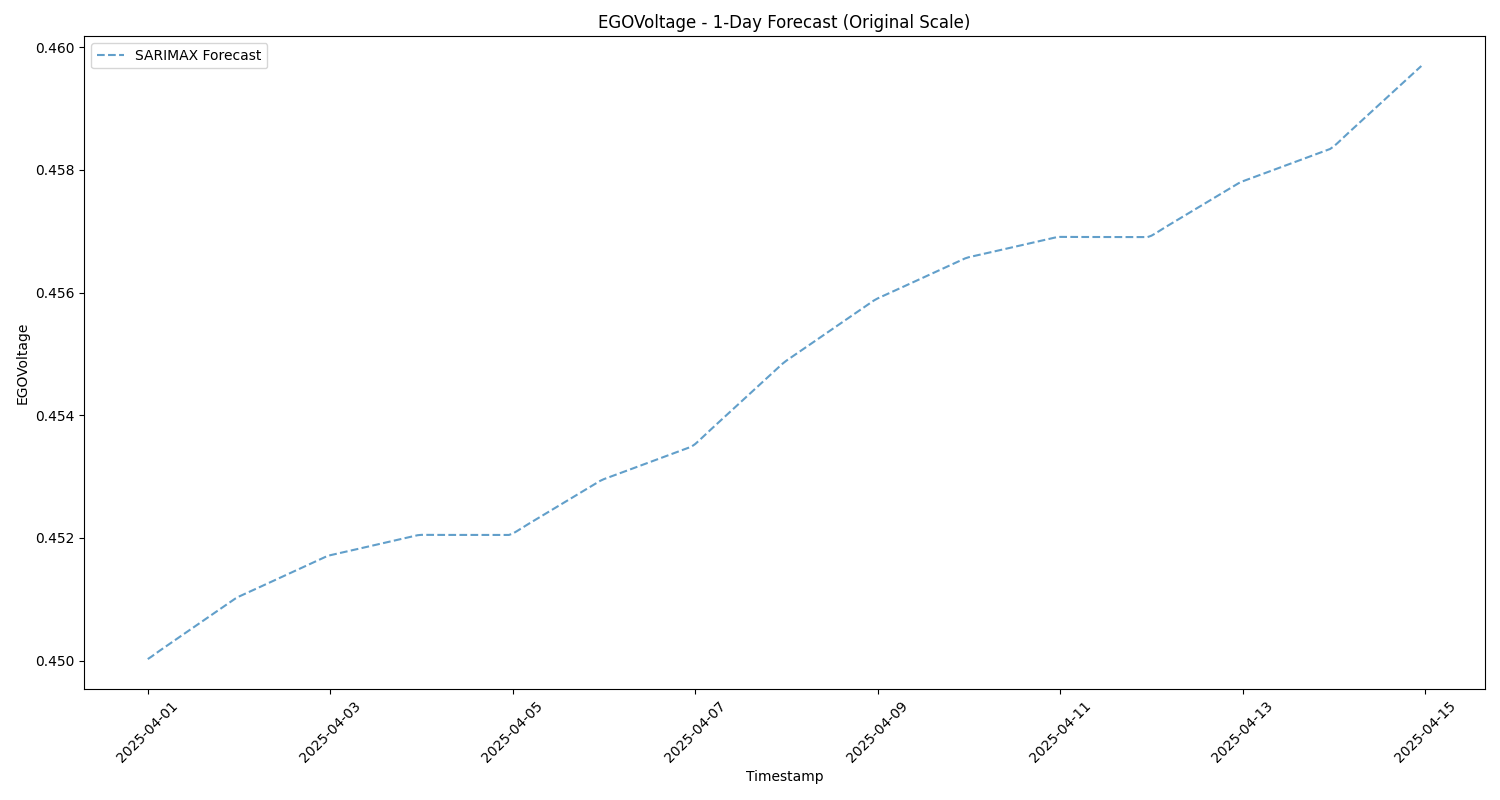

Source data for this figure (header and first rows):
Timestamp, sarimax_forecast
2025-04-01 00:00:00, 0.45
2025-04-01 01:00:00, 0.4501
2025-04-01 02:00:00, 0.4501
2025-04-01 03:00:00, 0.4502
2025-04-01 04:00:00, 0.4502
2025-04-01 05:00:00, 0.4502
2025-04-01 06:00:00, 0.4503
2025-04-01 07:00:00, 0.4503
2025-04-01 08:00:00, 0.4504
2025-04-01 09:00:00, 0.4504
2025-04-01 10:00:00, 0.4505
2025-04-01 11:00:00, 0.4505
2025-04-01 12:00:00, 0.4505
2025-04-01 13:00:00, 0.4506
2025-04-01 14:00:00, 0.4506
2025-04-01 15:00:00, 0.4507
2025-04-01 16:00:00, 0.4507
2025-04-01 17:00:00, 0.4508
2025-04-01 18:00:00, 0.4508
2025-04-01 19:00:00, 0.4508
2025-04-01 20:00:00, 0.4509
2025-04-01 21:00:00, 0.4509
2025-04-01 22:00:00, 0.451
2025-04-01 23:00:00, 0.451
2025-04-02 00:00:00, 0.451
2025-04-02 01:00:00, 0.4511
2025-04-02 02:00:00, 0.4511
2025-04-02 03:00:00, 0.4511
2025-04-02 04:00:00, 0.4512
2025-04-02 05:00:00, 0.4512
2025-04-02 06:00:00, 0.4512
2025-04-02 07:00:00, 0.4512
2025-04-02 08:00:00, 0.4513
2025-04-02 09:00:00, 0.4513
2025-04-02 10:00:00, 0.4513
2025-04-02 11:00:00, 0.4514
2025-04-02 12:00:00, 0.4514
2025-04-02 13:00:00, 0.4514
2025-04-02 14:00:00, 0.4514
2025-04-02 15:00:00, 0.4515
2025-04-02 16:00:00, 0.4515
2025-04-02 17:00:00, 0.4515
2025-04-02 18:00:00, 0.4516
2025-04-02 19:00:00, 0.4516
2025-04-02 20:00:00, 0.4516
2025-04-02 21:00:00, 0.4516
2025-04-02 22:00:00, 0.4517
2025-04-02 23:00:00, 0.4517
2025-04-03 00:00:00, 0.4517
2025-04-03 01:00:00, 0.4517
2025-04-03 02:00:00, 0.4517
2025-04-03 03:00:00, 0.4518
2025-04-03 04:00:00, 0.4518
2025-04-03 05:00:00, 0.4518
2025-04-03 06:00:00, 0.4518
2025-04-03 07:00:00, 0.4518
2025-04-03 08:00:00, 0.4518
2025-04-03 09:00:00, 0.4518
2025-04-03 10:00:00, 0.4519
2025-04-03 11:00:00, 0.4519
... 276 more rows
